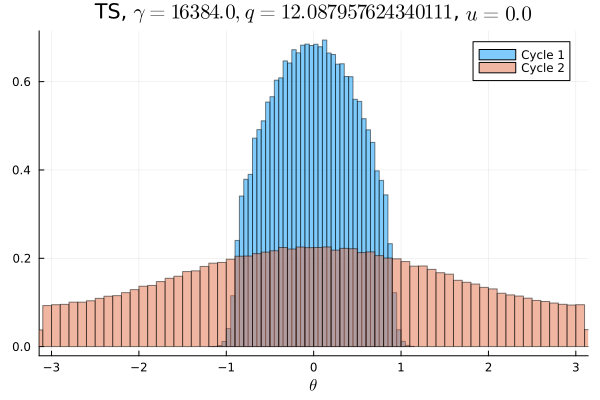

Data behind this chart, as committed beside it:
Cycle 1, Cycle 2
0.0, 0.005684
0.0, 0.005931
0.0, 0.005919
0.0, 0.005987
0.0, 0.006078
0.0, 0.005978
0.0, 0.006416
0.0, 0.006363
0.0, 0.006431
0.0, 0.006459
0.0, 0.006691
0.0, 0.007025
0.0, 0.007284
0.0, 0.006956
0.0, 0.007394
0.0, 0.007484
0.0, 0.008
0.0, 0.008084
0.0, 0.00855
0.0, 0.008475
0.0, 0.008809
0.0, 0.009
0.0, 0.009309
0.0, 0.009875
0.0, 0.00965
0.0, 0.01002
0.0, 0.0107
0.0, 0.01058
0.0, 0.01093
0.0, 0.01113
0.0, 0.01147
9.375e-6, 0.01188
6.5625e-5, 0.0117
0.0005594, 0.01222
0.0027, 0.01223
0.009372, 0.01275
0.01885, 0.01272
0.02354, 0.01294
0.02493, 0.0129
0.03013, 0.0132
0.03114, 0.01345
0.03471, 0.0135
0.03589, 0.01343
0.03795, 0.01396
0.03968, 0.01415
0.04032, 0.01373
0.04191, 0.01392
0.04277, 0.01433
0.04246, 0.0141
0.04314, 0.01407
0.04317, 0.01417
0.04266, 0.01419
0.04258, 0.0141
0.04167, 0.01381
0.04008, 0.01371
0.03965, 0.01412
0.03836, 0.01368
0.0357, 0.01413
0.0346, 0.01354
0.03128, 0.0132
... 40 more rows
